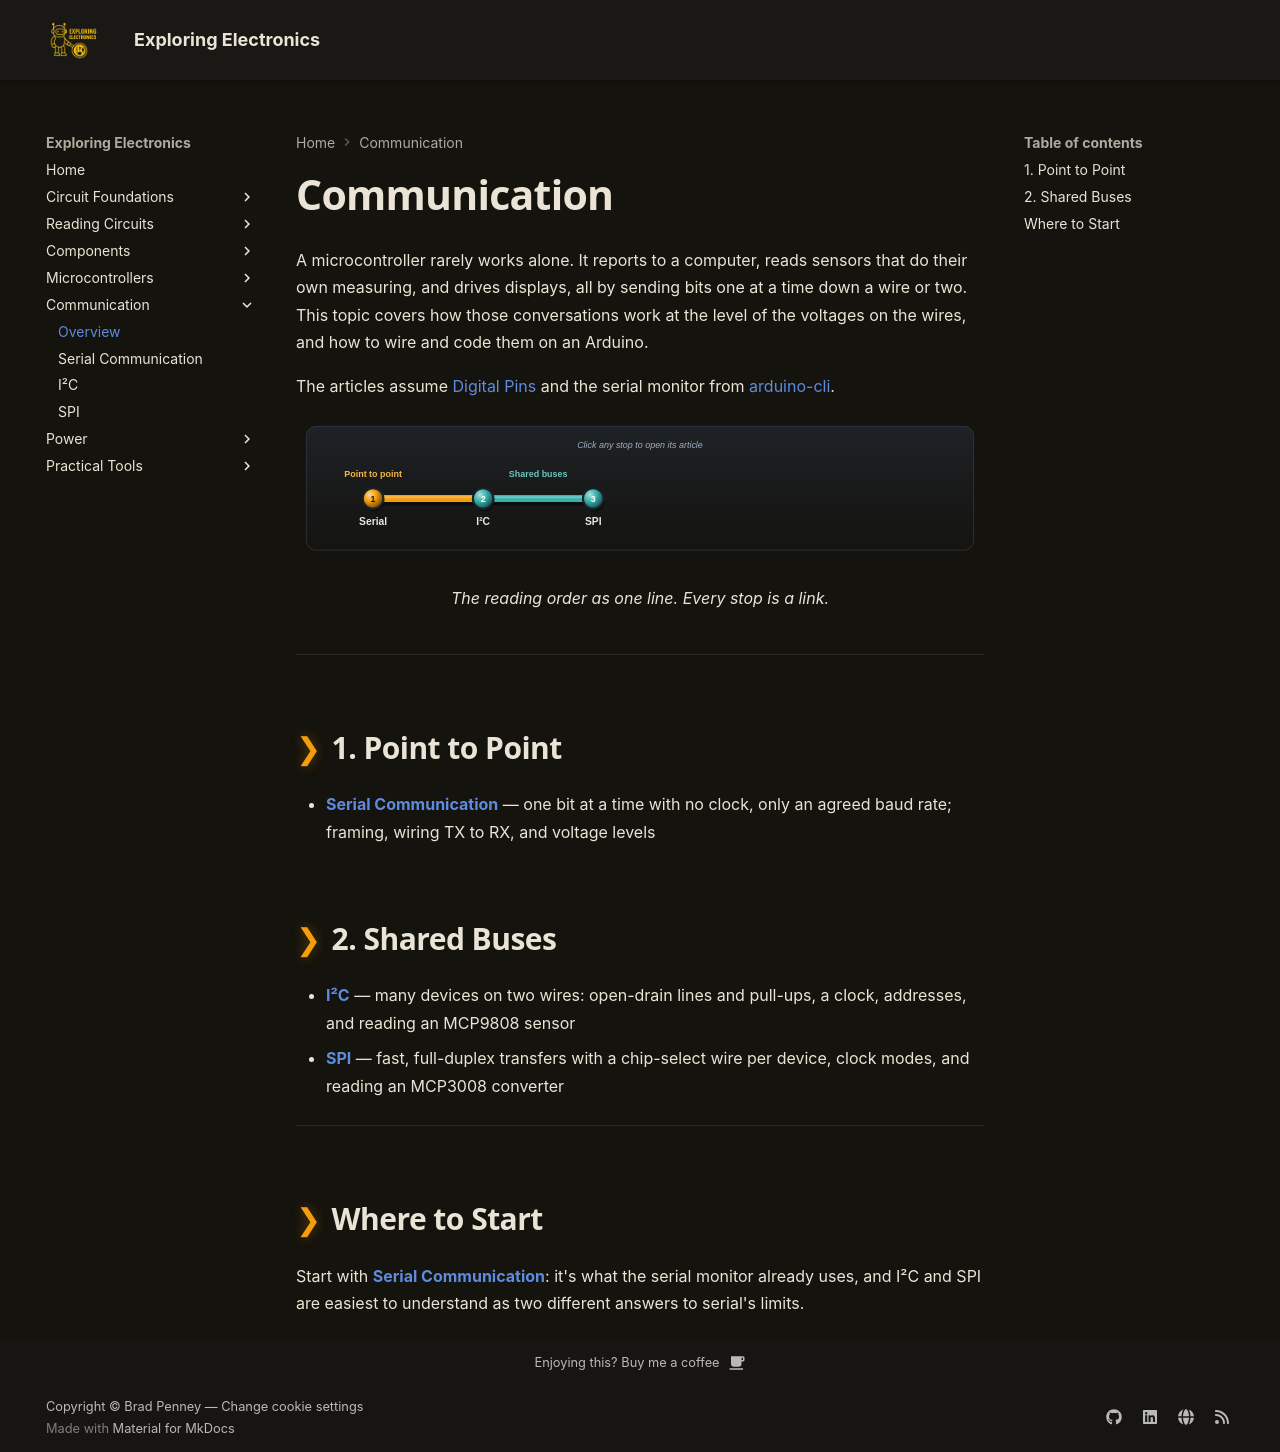

repository: bradpenney/exploring_electronics · page: communication/index.html · generator: mkdocs

---
date: "2026-10-04 23:30"
title: "Communication: How Boards and Sensors Talk"
description: "The Communication articles in reading order: serial between two devices, the I²C bus for many sensors on two wires, and fast SPI with a wire per device."
---

# Communication

A microcontroller rarely works alone. It reports to a computer, reads sensors that do their own measuring, and drives displays, all by sending bits one at a time down a wire or two. This topic covers how those conversations work at the level of the voltages on the wires, and how to wire and code them on an Arduino.

The articles assume [Digital Pins](digital_io.md) and the serial monitor from [arduino-cli](tools/arduino_cli.md).

<figure class="transit-map">
--8<-- "docs/images/landing/communication.svg"
<figcaption>The reading order as one line. Every stop is a link.</figcaption>
</figure>

---

## 1. Point to Point

- **[Serial Communication](serial_communication.md)** — one bit at a time with no clock, only an agreed baud rate; framing, wiring TX to RX, and voltage levels

## 2. Shared Buses

- **[I²C](i2c.md)** — many devices on two wires: open-drain lines and pull-ups, a clock, addresses, and reading an MCP9808 sensor
- **[SPI](spi.md)** — fast, full-duplex transfers with a chip-select wire per device, clock modes, and reading an MCP3008 converter

---

## Where to Start

Start with **[Serial Communication](serial_communication.md)**: it's what the serial monitor already uses, and I²C and SPI are easiest to understand as two different answers to serial's limits.
